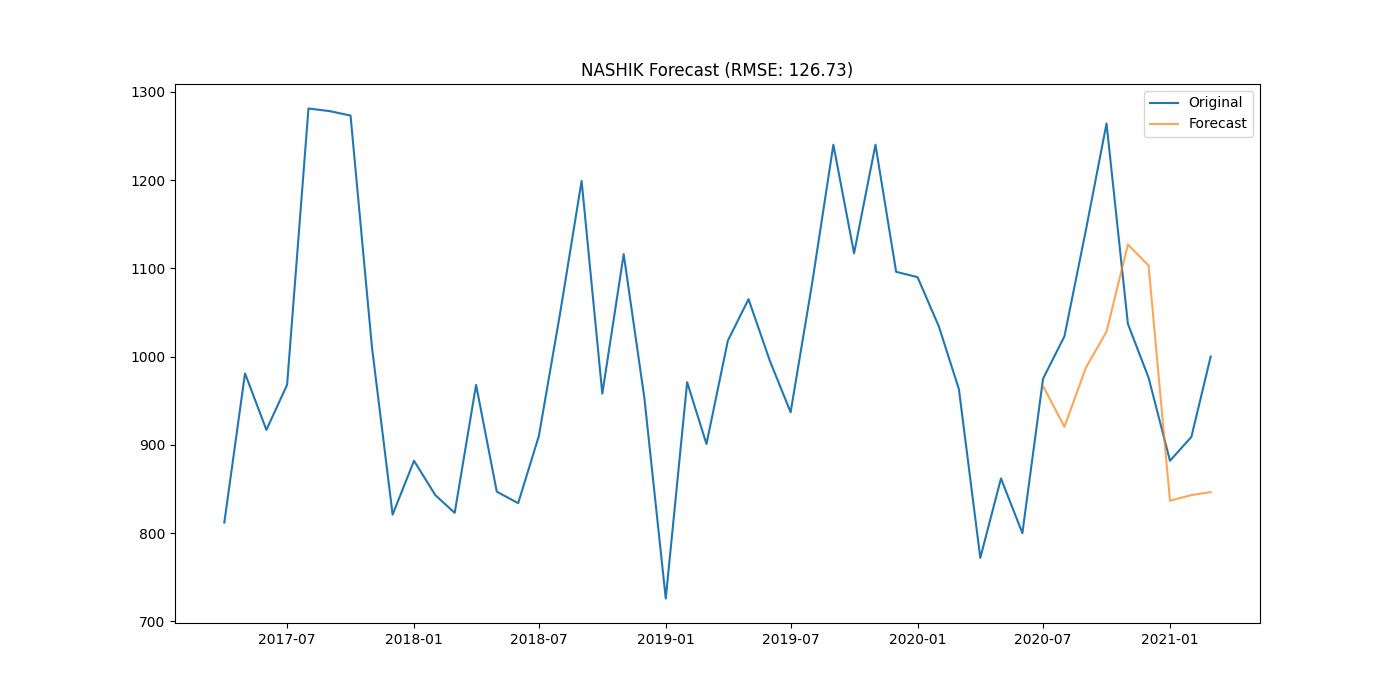

Values plotted in this chart, from the file beside it:
district, date, actual, forecast
NASHIK, 2020-07-01, 975.0, 966.5
NASHIK, 2020-08-01, 1023, 920.4
NASHIK, 2020-09-01, 1143, 987.3
NASHIK, 2020-10-01, 1264, 1028
NASHIK, 2020-11-01, 1037, 1127
NASHIK, 2020-12-01, 976.0, 1103
NASHIK, 2021-01-01, 882.0, 836.7
NASHIK, 2021-02-01, 909.0, 843.1
NASHIK, 2021-03-01, 1000, 846.5
